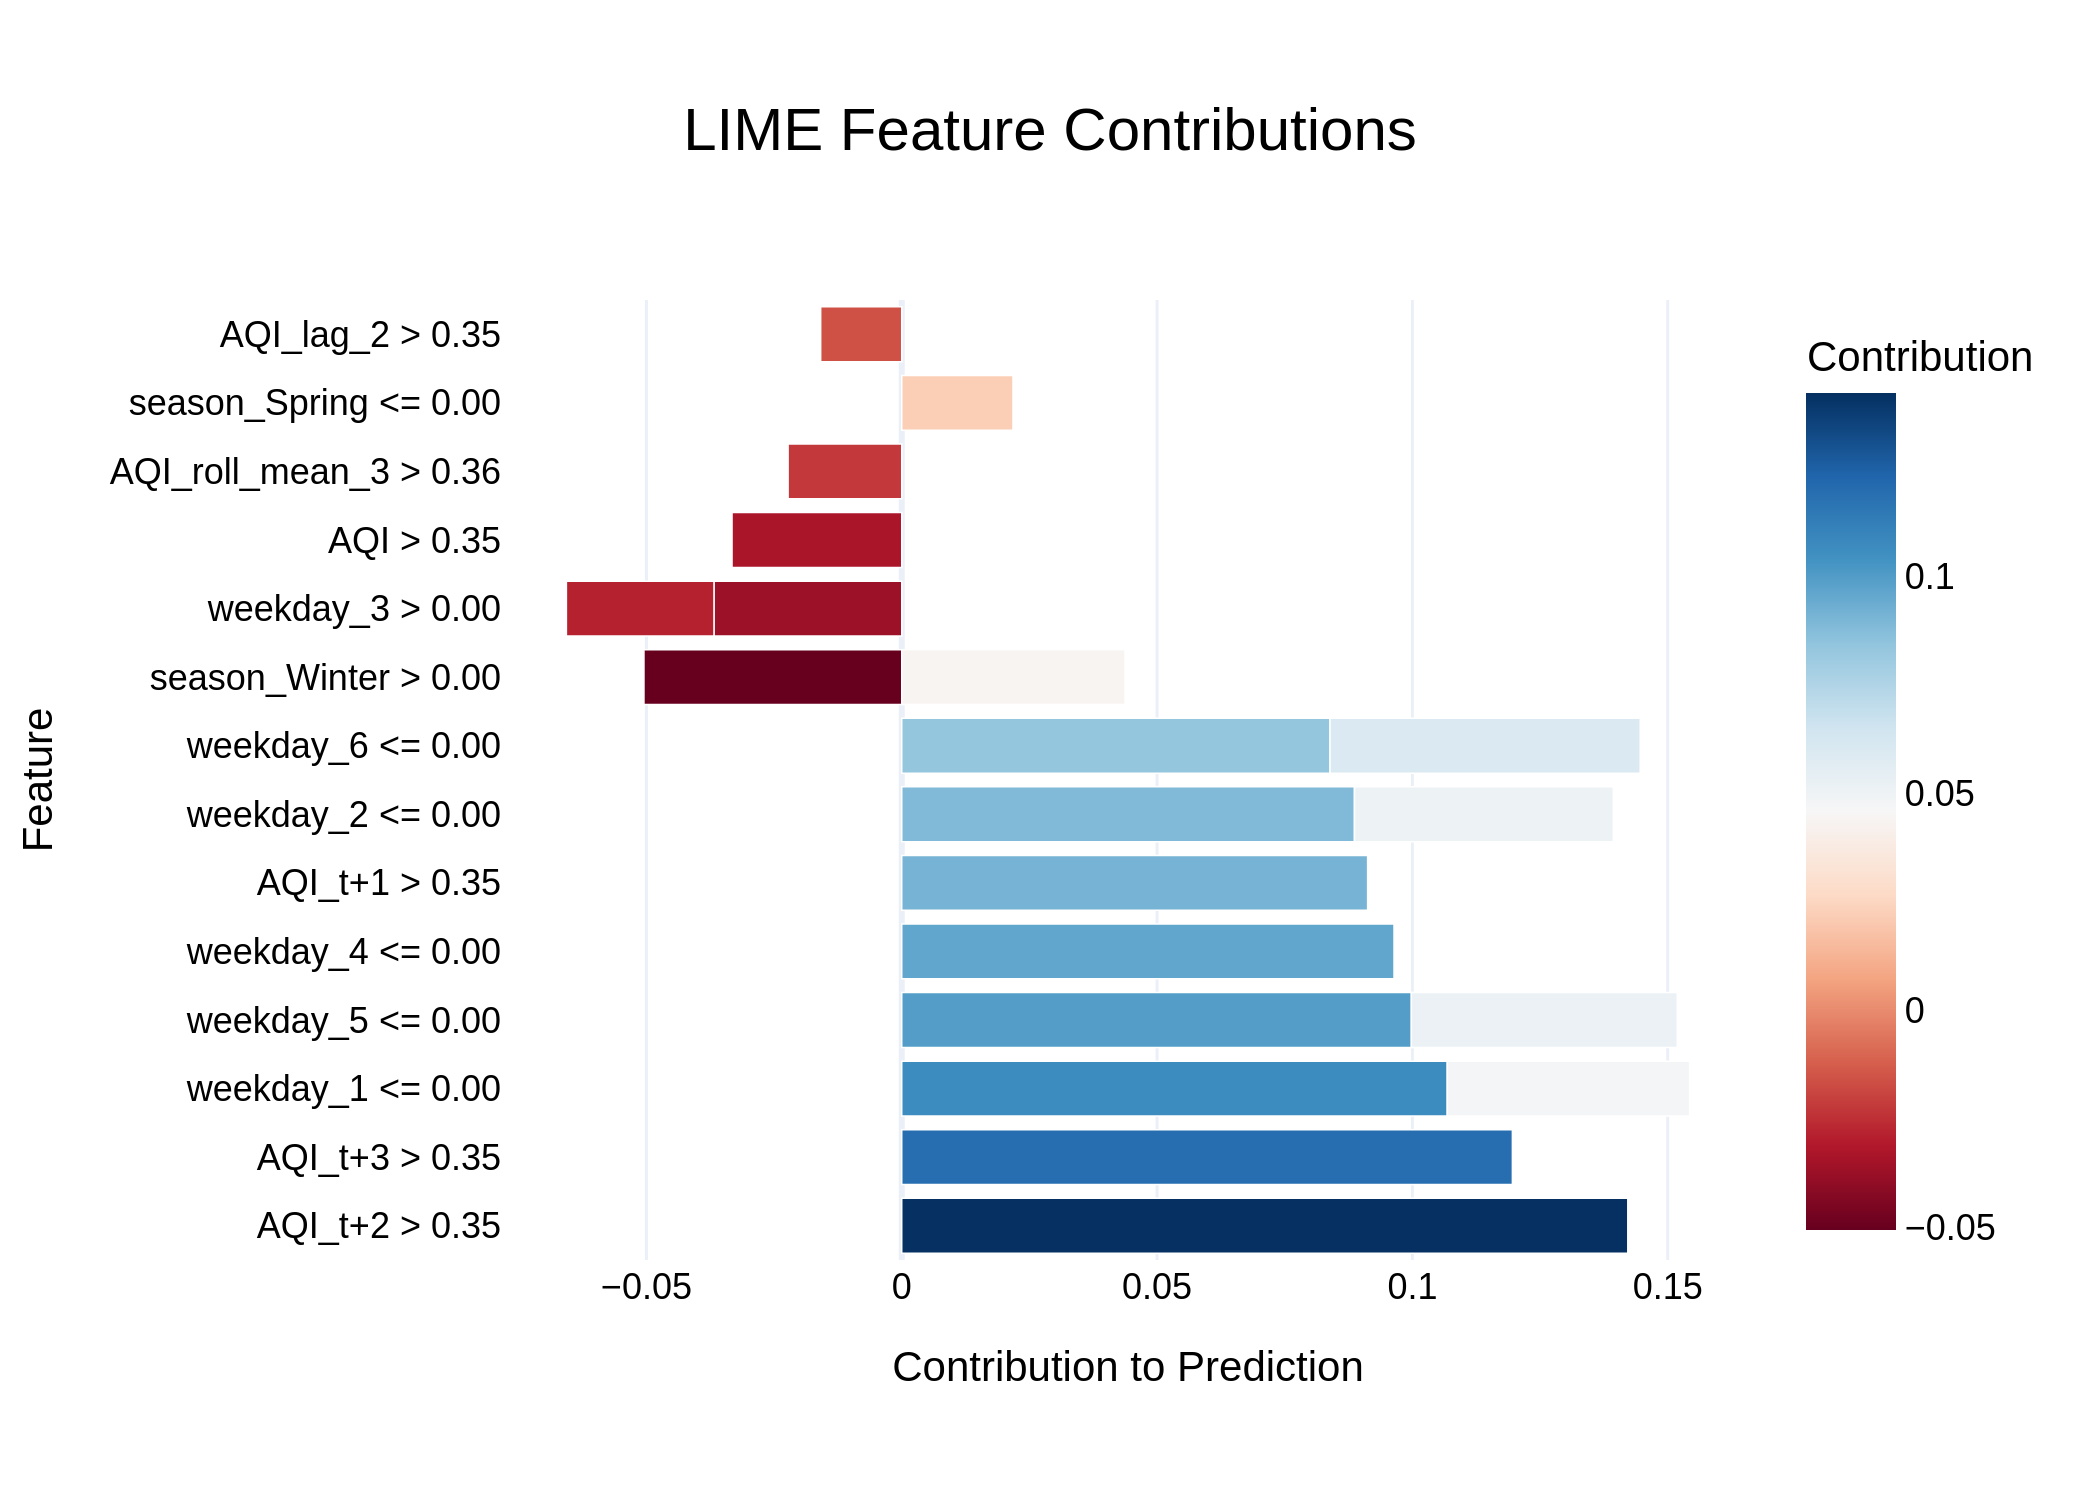

The file beside this chart, header and first rows:
Feature, Contribution
AQI_t+2 > 0.35, 0.1422
AQI_t+3 > 0.35, 0.1196
weekday_1 <= 0.00, 0.1068
weekday_5 <= 0.00, 0.0998
weekday_4 <= 0.00, 0.0964
AQI_t+1 > 0.35, 0.09123
weekday_2 <= 0.00, 0.08866
weekday_6 <= 0.00, 0.08387
weekday_6 <= 0.00, 0.06074
weekday_5 <= 0.00, 0.05207
weekday_2 <= 0.00, 0.05068
season_Winter > 0.00, -0.05049
weekday_1 <= 0.00, 0.04746
season_Winter > 0.00, 0.04373
weekday_3 > 0.00, -0.03677
AQI > 0.35, -0.03324
weekday_3 > 0.00, -0.0289
AQI_roll_mean_3 > 0.36, -0.02226
season_Spring <= 0.00, 0.02178
AQI_lag_2 > 0.35, -0.01587
